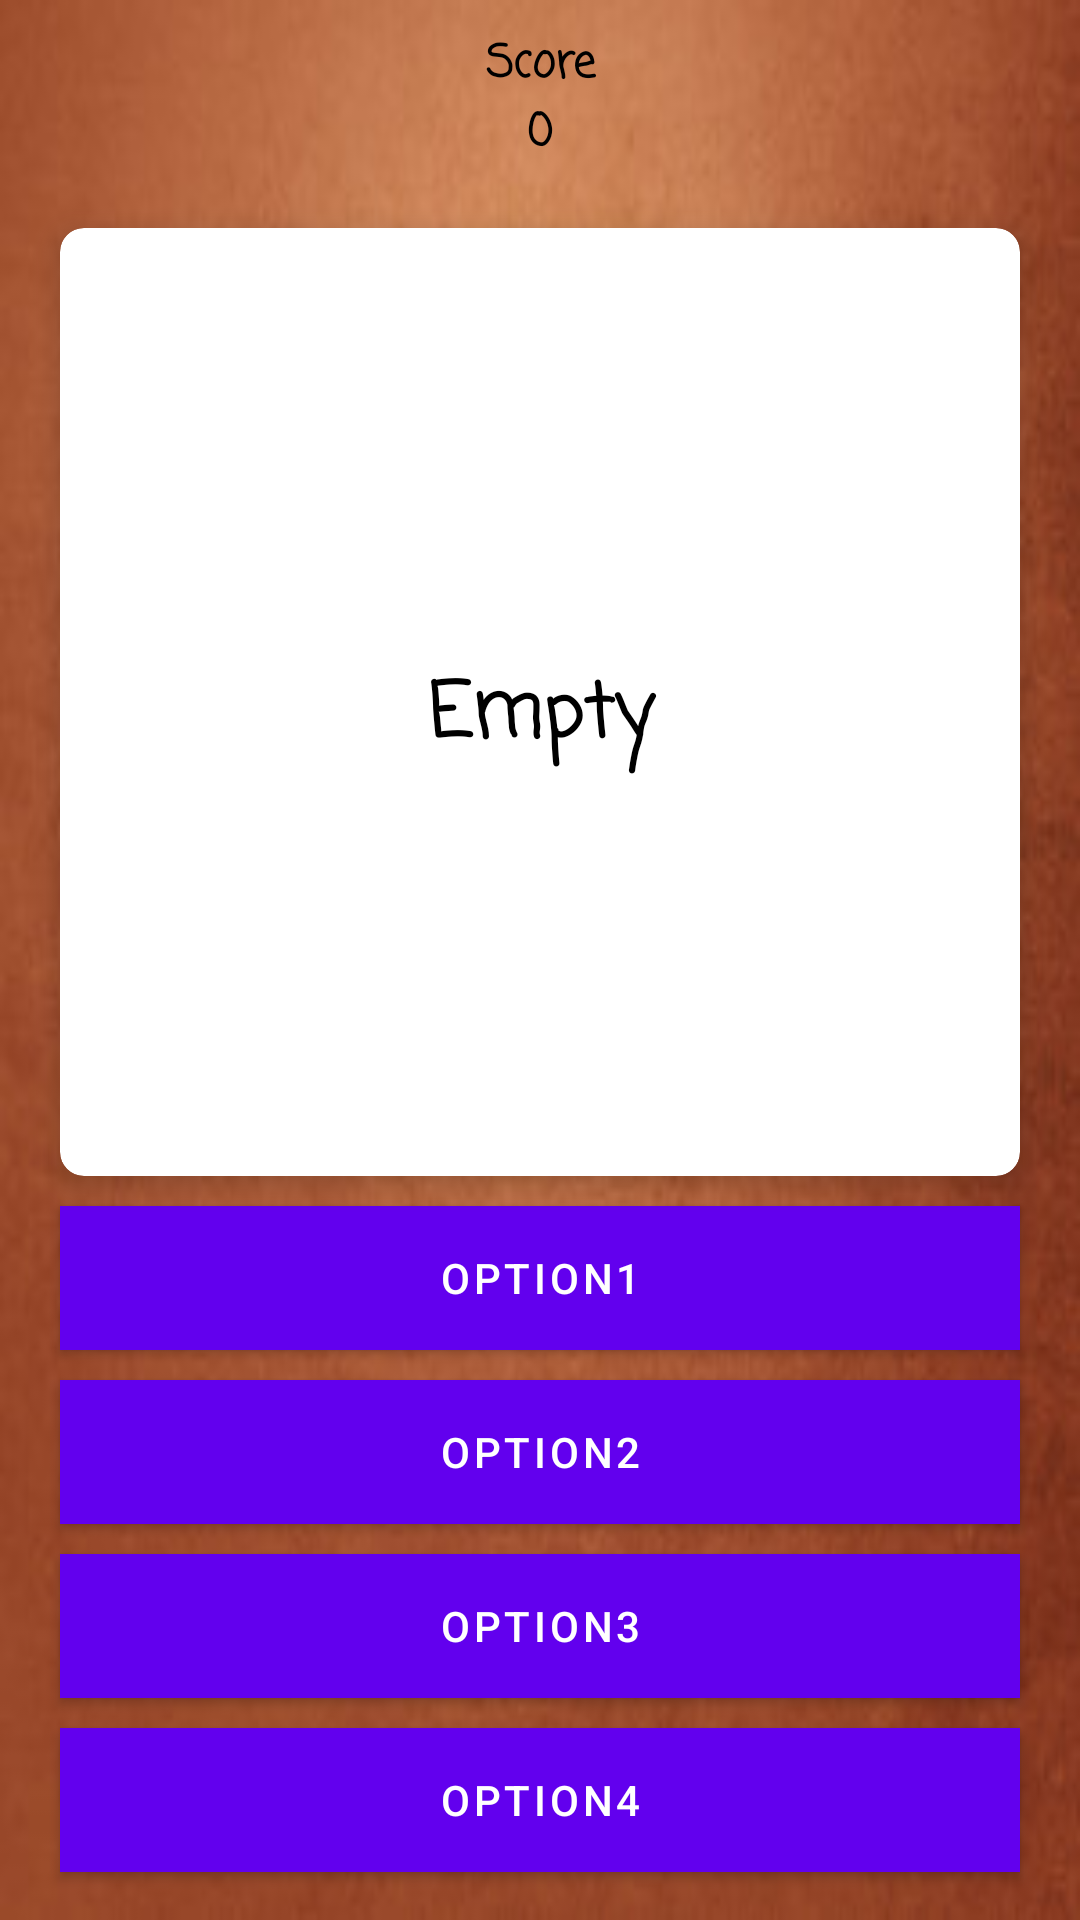

This screen was rendered from an Android layout file. Write that file and the resources it references.
<!-- AndroidManifest.xml: application theme Theme.TechnicalRound -->
<!-- res/layout/activity_quizquestion.xml -->
<?xml version="1.0" encoding="utf-8"?>
<androidx.appcompat.widget.LinearLayoutCompat xmlns:android="http://schemas.android.com/apk/res/android"
    xmlns:app="http://schemas.android.com/apk/res-auto"
    xmlns:tools="http://schemas.android.com/tools"
    android:layout_width="match_parent"
    android:layout_height="match_parent"
    android:background="@drawable/image"
    android:orientation="vertical"
    tools:context=".quizquestion">
    <TextView
        android:layout_width="120dp"
        android:layout_height="wrap_content"
        android:text="Score"
        android:fontFamily="casual"
        android:textSize="15sp"
        android:textStyle="bold"
        android:textColor="@color/black"
        android:gravity="center"
        android:layout_gravity="center"
        android:layout_marginTop="10dp"
            />
    <TextView
        android:id="@+id/countit"
        android:layout_width="wrap_content"
        android:layout_height="wrap_content"
        android:text="0"
        android:fontFamily="casual"
        android:textSize="15sp"
        android:textColor="@color/black"
        android:layout_gravity="center"
        android:gravity="center"
        android:textStyle="bold"

        />
    <androidx.cardview.widget.CardView
        android:layout_width="match_parent"
        android:layout_height="wrap_content"
        android:layout_marginStart="20dp"
        android:background="@color/white"
        android:layout_marginEnd="20dp"
        app:cardCornerRadius="8dp"
        app:cardBackgroundColor="@color/white"
        android:layout_marginTop="20dp"
        app:cardElevation="5dp"
        android:layout_gravity="top"
        >

        <LinearLayout
            android:layout_width="match_parent"
            android:layout_height="316dp"
            android:orientation="vertical"
            android:padding="16dp">

            <TextView
                android:id="@+id/question"
                android:layout_width="match_parent"
                android:layout_height="match_parent"
                android:layout_marginTop="10dp"
                android:fontFamily="casual"
                android:gravity="center"
                android:text="@string/empty"
                android:textColor="@color/black"
                android:textSize="25sp"
                android:textStyle="bold" />
        </LinearLayout>
    </androidx.cardview.widget.CardView>
<Button
    android:id="@+id/option1"
    android:layout_width="match_parent"
    android:layout_height="wrap_content"
   android:background="@color/grey"
    android:layout_gravity="center"
    android:text="OPTION1"
    android:layout_marginTop="10dp"
    android:layout_marginRight="20dp"
    android:layout_marginLeft="20dp"/>
    <Button
        android:id="@+id/option2"
        android:layout_width="match_parent"
        android:layout_height="wrap_content"
        android:layout_gravity="center"
        android:background="@color/grey"
        android:layout_marginTop="10dp"
        android:text="OPTION2"
        android:layout_marginRight="20dp"
        android:layout_marginLeft="20dp"/>
    <Button
        android:id="@+id/option3"
        android:layout_width="match_parent"
        android:layout_height="wrap_content"
        android:layout_gravity="center"
        android:background="@color/grey"
        android:layout_marginTop="10dp"
        android:layout_marginRight="20dp"
        android:text="OPTION3"
        android:layout_marginLeft="20dp"/>
    <Button
        android:id="@+id/option4"
        android:layout_width="match_parent"
        android:layout_height="wrap_content"
        android:text="OPTION4"
        android:background="@color/grey"
        android:layout_gravity="center"
        android:layout_marginTop="10dp"
        android:layout_marginRight="20dp"
        android:layout_marginLeft="20dp"/>

    <LinearLayout
        android:layout_width="match_parent"
        android:layout_height="match_parent"
        android:orientation="horizontal"
        android:layout_marginTop="30dp">

        <Button
            android:id="@+id/submit"
            android:layout_width="wrap_content"
            android:layout_height="wrap_content"
            android:layout_weight="1"
            android:layout_marginRight="10dp"
            android:layout_marginLeft="10dp"
            android:text="@string/submit" />

        <Button
            android:id="@+id/NEXT"
            android:layout_width="wrap_content"
            android:layout_height="wrap_content"
            android:layout_weight="1"
            android:layout_marginRight="10dp"
            android:layout_marginLeft="10dp"
            android:text="@string/next" />
    </LinearLayout>

    <Button
        android:id="@+id/button"
        android:layout_width="wrap_content"
        android:layout_height="wrap_content"
        android:text="Button" />

</androidx.appcompat.widget.LinearLayoutCompat>
<!-- resources referenced by this layout -->
<resources>
  <color name="black">#FF000000</color>
  <color name="grey">#8B98A9</color>
  <color name="white">#FFFFFFFF</color>
  <!-- drawable image: jpg bitmap (drawable-v24, 13640 bytes) -->
  <string name="empty">Empty</string>
  <string name="next">NEXT</string>
  <string name="submit">SUBMIT</string>
  <style name="Theme.TechnicalRound" parent="Theme.MaterialComponents.DayNight.DarkActionBar">
          
          <item name="colorPrimary">@color/purple_500</item>
          <item name="colorPrimaryVariant">@color/purple_700</item>
          <item name="colorOnPrimary">@color/white</item>
          
          <item name="colorSecondary">@color/teal_200</item>
          <item name="colorSecondaryVariant">@color/teal_700</item>
          <item name="colorOnSecondary">@color/black</item>
          
          <item name="android:statusBarColor">?attr/colorPrimaryVariant</item>
          
      </style>
  <color name="purple_500">#FF6200EE</color>
  <color name="purple_700">#FF3700B3</color>
  <color name="teal_200">#FF03DAC5</color>
  <color name="teal_700">#FF018786</color>
</resources>
